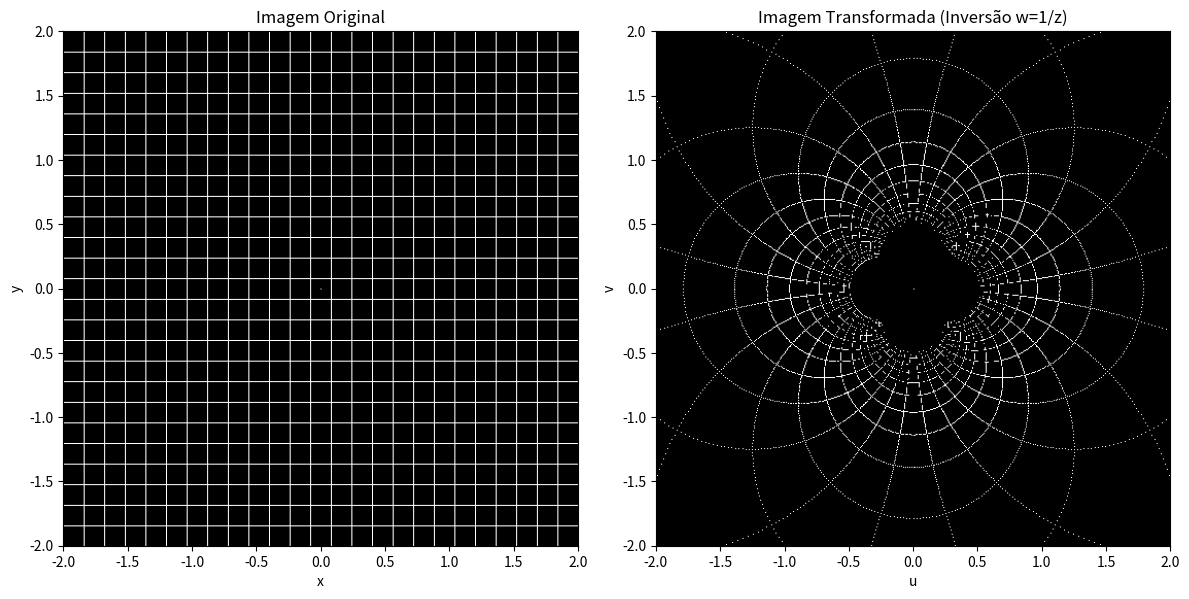

Python code for this plot:
import numpy as np
import matplotlib.pyplot as plt

# Tamanho da imagem
width, height = 500, 500

# Cria uma imagem de exemplo (grid)
def create_grid_image(width, height):
    image = np.zeros((height, width))
    
    # Linhas verticais (a cada 20 pixels)
    for x in range(0, width, 20):
        image[:, x] = 1.0
    
    # Linhas horizontais (a cada 20 pixels)
    for y in range(0, height, 20):
        image[y, :] = 1.0
    
    # Adiciona um ponto central
    image[height//2, width//2] = 1.0
    return image

# Transformação de inversão (w = 1/z)
def inversion_transform(x, y):
    """Aplica a transformação de inversão em coordenadas (x, y)"""
    r_squared = x**2 + y**2
    # Evita divisão por zero
    if r_squared < 1e-10:
        return 0, 0
    u = x / r_squared
    v = -y / r_squared
    return u, v

# Cria a imagem original
original_image = create_grid_image(width, height)

# Prepara a imagem transformada
transformed_image = np.zeros((height, width))

# Define o intervalo das coordenadas (plano complexo)
scale = 2.0
for i in range(height):
    for j in range(width):
        # Converte pixel para coordenadas do plano complexo
        x = scale * (j - width/2) / (width/2)
        y = scale * (height/2 - i) / (height/2)  # Inverte o eixo y
        
        # Aplica a transformação
        u, v = inversion_transform(x, y)
        
        # Converte de volta para coordenadas de pixel
        j_new = int((u/scale) * (width/2) + width/2)
        i_new = int(height/2 - (v/scale) * (height/2))
        
        # Se estiver dentro dos limites, copia o valor
        if 0 <= i_new < height and 0 <= j_new < width:
            transformed_image[i_new, j_new] = original_image[i, j]

# Plot
plt.figure(figsize=(12, 6))

plt.subplot(121)
plt.imshow(original_image, cmap='gray', extent=[-scale, scale, -scale, scale])
plt.title('Imagem Original')
plt.xlabel('x')
plt.ylabel('y')

plt.subplot(122)
plt.imshow(transformed_image, cmap='gray', extent=[-scale, scale, -scale, scale])
plt.title('Imagem Transformada (Inversão w=1/z)')
plt.xlabel('u')
plt.ylabel('v')

plt.tight_layout()
plt.show()